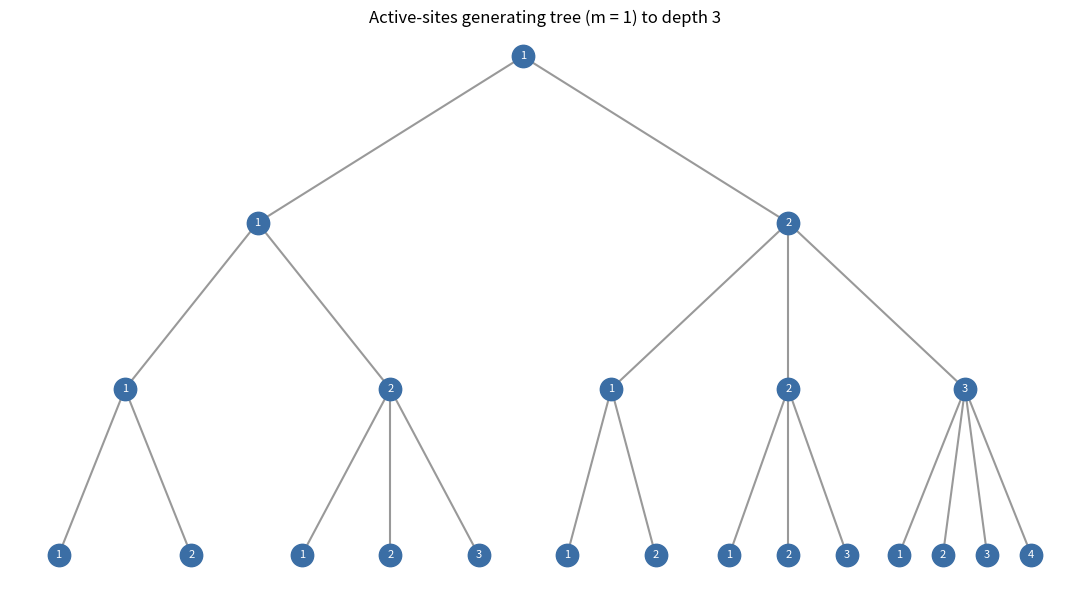

The matplotlib source for this figure:
"""Visualization 2: The active-sites generating tree (m fixed).

Draws the first few levels of the active-sites generating tree, annotating each
node with its label. Nodes are placed by a simple recursive layout.
"""
from typing import List, Tuple
import matplotlib.pyplot as plt

def sites_rule(m: int, k: int) -> List[int]:
    return list(range(1, m * k + 2))

def main(m: int = 1, max_depth: int = 3) -> None:
    fig, ax = plt.subplots(figsize=(11, 6))
    positions = {}

    def layout(label: int, depth: int, x0: float, x1: float, parent: Tuple[float, float]):
        x = (x0 + x1) / 2.0
        y = -depth
        ax.scatter([x], [y], s=260, zorder=3, color="#3b6ea5")
        ax.text(x, y, str(label), ha="center", va="center", color="white", zorder=4, fontsize=8)
        if parent is not None:
            ax.plot([parent[0], x], [parent[1], y], color="#999", zorder=1)
        if depth < max_depth:
            kids = sites_rule(m, label)
            w = (x1 - x0) / max(len(kids), 1)
            for i, c in enumerate(kids):
                layout(c, depth + 1, x0 + i * w, x0 + (i + 1) * w, (x, y))

    layout(1, 0, 0.0, 1.0, None)
    ax.set_title(f"Active-sites generating tree (m = {m}) to depth {max_depth}")
    ax.axis("off")
    plt.tight_layout()
    plt.savefig("tree.png", dpi=150)
    print("wrote tree.png")

if __name__ == "__main__":
    main()
